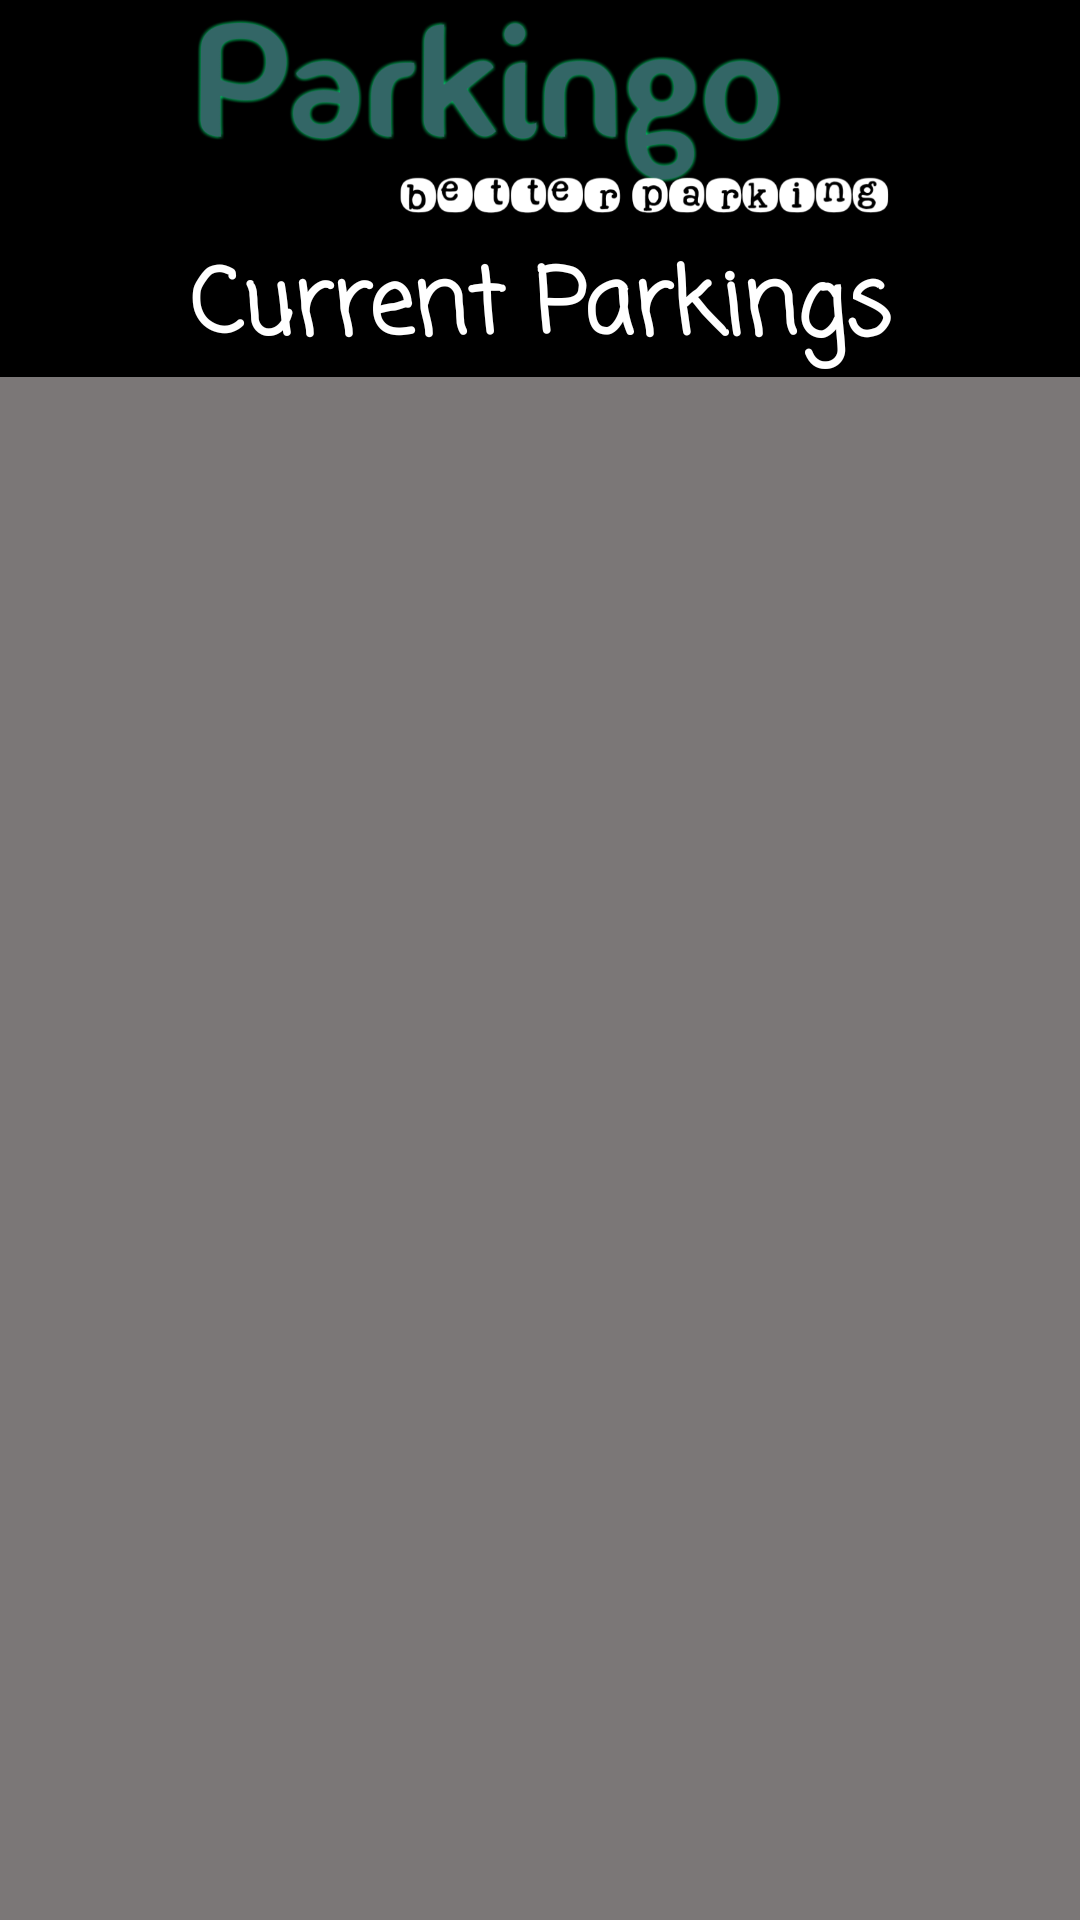

This screen was rendered from an Android layout file. Write that file and the resources it references.
<!-- AndroidManifest.xml: application theme appTheme -->
<!-- res/layout/activity_current_parks.xml -->
<LinearLayout android:layout_width="match_parent"
    android:layout_height="match_parent"
    xmlns:app="http://schemas.android.com/apk/res-auto"
    android:orientation="vertical"
    android:background="#7b7777"
    xmlns:android="http://schemas.android.com/apk/res/android">

    <ImageView
        android:layout_width="wrap_content"
        android:layout_height="80dp"
        android:src="@drawable/logo"
        android:background="@color/black"

        android:contentDescription="Logo"/>
    <TextView
        android:layout_width="match_parent"
        android:layout_height="wrap_content"
        android:text="Current Parkings"
        android:background="#000"
        android:gravity="center"
        android:textSize="30sp"
        android:textColor="#fff"
        android:textStyle="bold"
        android:fontFamily="casual"
        />
    <ListView
        android:layout_width="match_parent"
        android:layout_height="match_parent"
        android:id="@+id/curparks"/>
</LinearLayout>
<!-- resources referenced by this layout -->
<resources>
  <!-- drawable logo: png bitmap (drawable, 107499 bytes) -->
  <style name="appTheme" parent="android:Theme.NoTitleBar">
          
      </style>
  <!-- not gathered from this repository: default colours our renderer supplied (Android Studio template values) -->
  <color name="black">#FF000000</color>
</resources>
